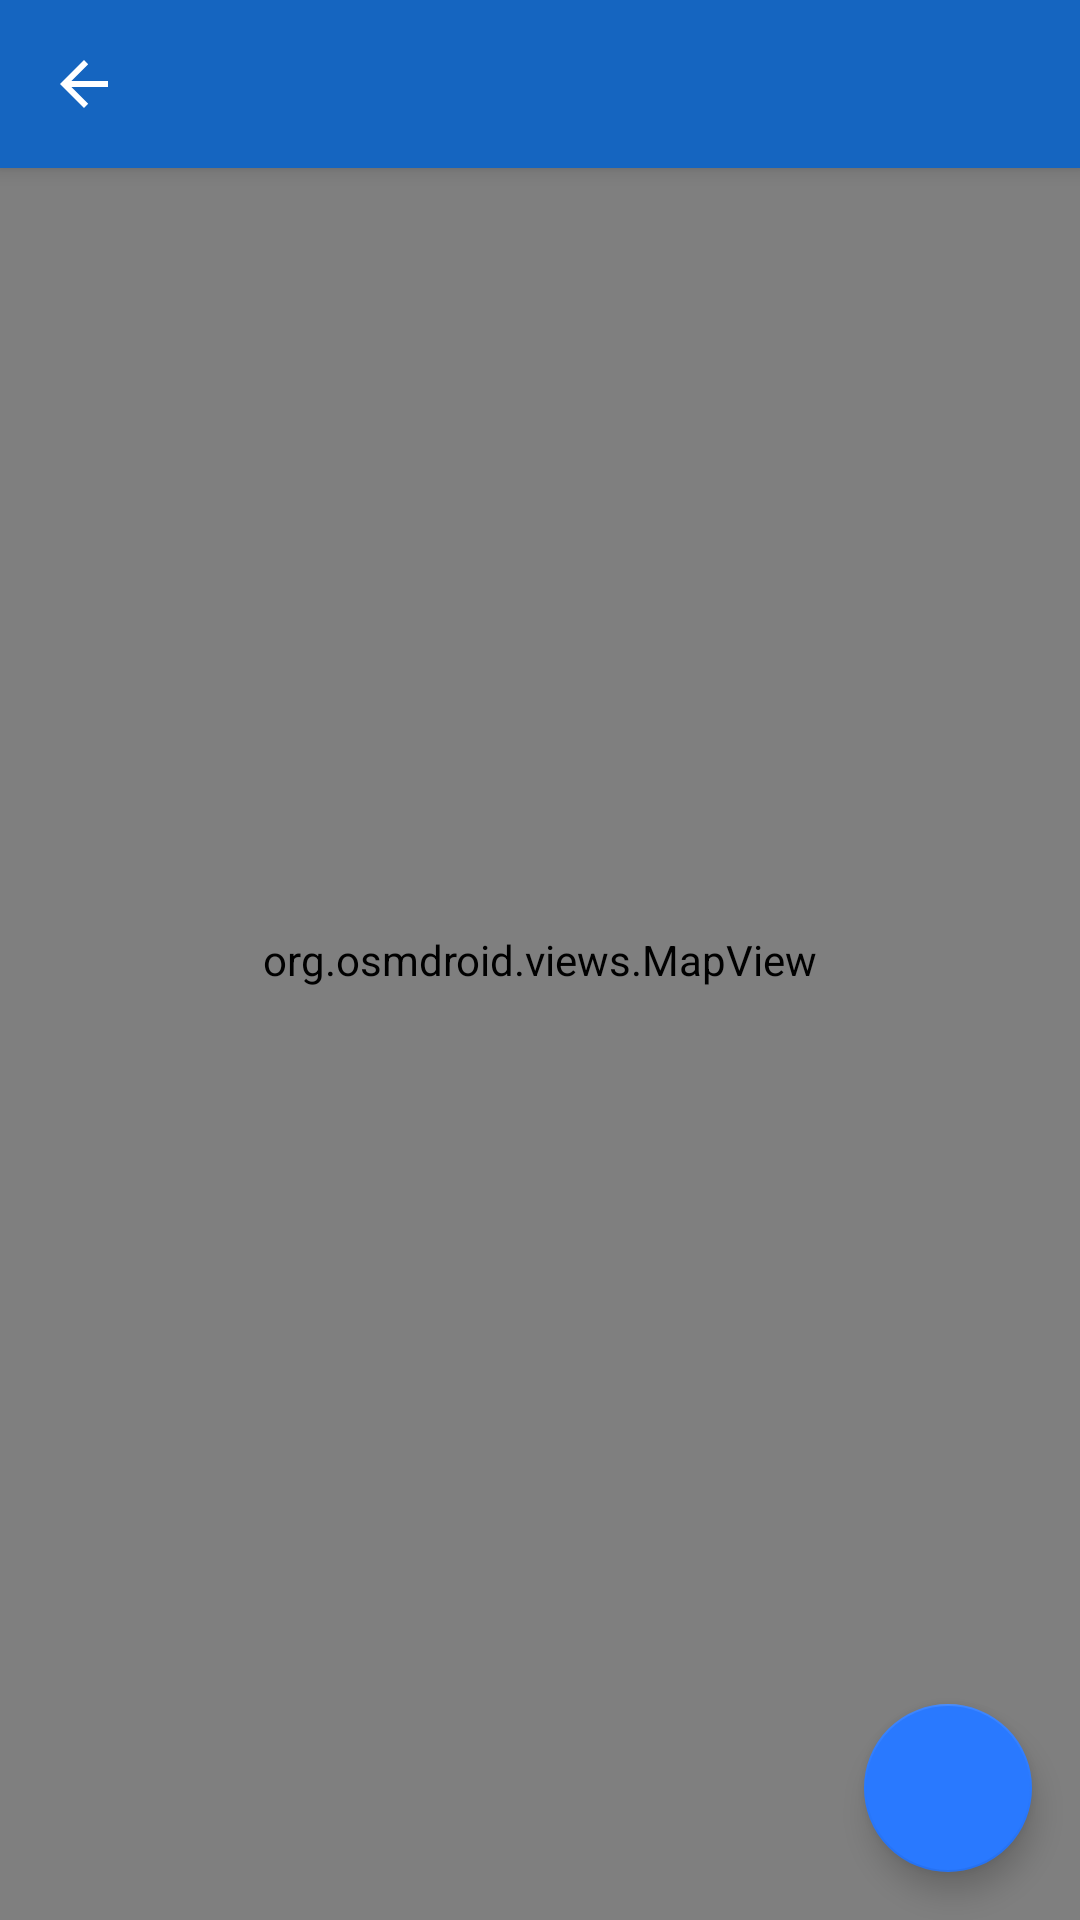

Android layout source for this screen:
<!-- AndroidManifest.xml: activity theme AppTheme -->
<!-- res/layout/activity_map.xml -->
<?xml version="1.0" encoding="utf-8"?>
<android.support.design.widget.CoordinatorLayout
	xmlns:android="http://schemas.android.com/apk/res/android"
	xmlns:app="http://schemas.android.com/apk/res-auto"
	xmlns:tools="http://schemas.android.com/tools"
	android:layout_width="match_parent"
	android:layout_height="match_parent"
	tools:context="link.glider.gliderlink.MapActivity">

	<android.support.design.widget.AppBarLayout
		android:layout_width="match_parent"
		android:layout_height="wrap_content"
		android:theme="@style/AppTheme.AppBarOverlay">

		<android.support.v7.widget.Toolbar
			android:id="@+id/toolbar"
			android:layout_width="match_parent"
			android:layout_height="?attr/actionBarSize"
			android:background="?attr/colorPrimary"
			app:navigationIcon="?attr/homeAsUpIndicator"
			android:elevation="4dp"
			app:popupTheme="@style/AppTheme.PopupOverlay"/>

	</android.support.design.widget.AppBarLayout>

	<include layout="@layout/content_map"/>

	<android.support.design.widget.FloatingActionButton
		android:id="@+id/fab"
		android:layout_width="wrap_content"
		android:layout_height="wrap_content"
		android:layout_alignParentBottom="true"
		android:layout_alignParentEnd="true"
		android:layout_gravity="end|bottom"
		app:srcCompat="@drawable/ic_vertical_align_bottom_white_24dp"
		android:layout_margin="16dp" />

</android.support.design.widget.CoordinatorLayout>
<!-- res/layout/content_map.xml (included above) -->
<?xml version="1.0" encoding="utf-8"?>
<RelativeLayout
    xmlns:android="http://schemas.android.com/apk/res/android"
    xmlns:tools="http://schemas.android.com/tools"
    tools:context="link.glider.gliderlink.MapActivity"
    android:layout_width="match_parent"
    android:layout_height="match_parent"
    android:orientation="vertical">

    <org.osmdroid.views.MapView android:id="@+id/mapView"
                                android:layout_width="match_parent"
                                android:layout_height="match_parent"
                                tools:layout_editor_absoluteY="0dp"
                                tools:layout_editor_absoluteX="0dp"/>
</RelativeLayout>
<!-- resources referenced by this layout -->
<resources>
  <style name="AppTheme.AppBarOverlay" parent="ThemeOverlay.AppCompat.Dark.ActionBar" />
  <style name="AppTheme.PopupOverlay" parent="ThemeOverlay.AppCompat.Light" />
  <style name="AppTheme" parent="Theme.AppCompat.Light.NoActionBar">
  		
  		<item name="colorPrimary">@color/colorPrimary</item>
  		<item name="colorPrimaryDark">@color/colorPrimaryDark</item>
  		<item name="colorAccent">@color/colorAccent</item>
  	</style>
  <color name="colorPrimary">#1565c0</color>
  <color name="colorPrimaryDark">#0d47a1</color>
  <color name="colorAccent">#2979ff</color>
</resources>
